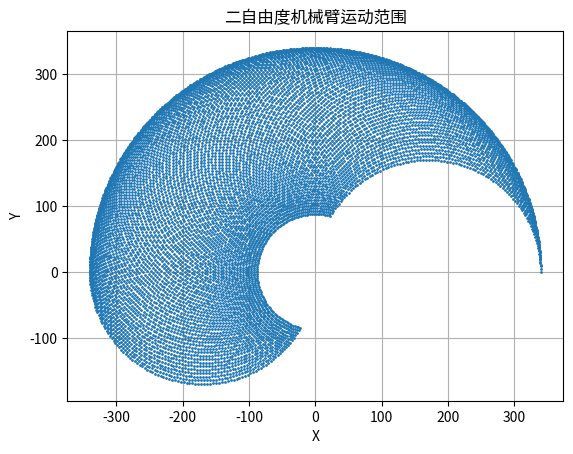

Reproduce this figure in Python.
import numpy as np
import matplotlib.pyplot as plt

def plot_range(L1, L2, θ1_min, θ1_max, θ2_min, θ2_max):
        θ1_range = np.linspace(np.radians(θ1_min), np.radians(θ1_max), 100)
        θ2_range = np.linspace(np.radians(θ2_min), np.radians(θ2_max), 100)

        X = []
        Y = []

        for θ1 in θ1_range:
            for θ2 in θ2_range:
                x = L1 * np.cos(θ1) + L2 * np.cos(θ1 + θ2)
                y = L1 * np.sin(θ1) + L2 * np.sin(θ1 + θ2)
                X.append(x)
                Y.append(y)

        plt.figure()
        plt.plot(X, Y, 'o', markersize=1)
        plt.title("二自由度机械臂运动范围")
        plt.xlabel("X")
        plt.ylabel("Y")
        plt.grid(True)
        plt.show()

L1=170
L2=170
θ1_min=0
θ1_max=180
θ2_min=0
θ2_max=150
plot_range(L1, L2, θ1_min, θ1_max, θ2_min, θ2_max)
